10-way image classification set "VIntel" from GitHub (ysharma12/VIntel); label vocabulary: bar stool, bookcase, chandelier, dining chair, market umbrella, night stands, ottoman, sconces, table lamp, vases.

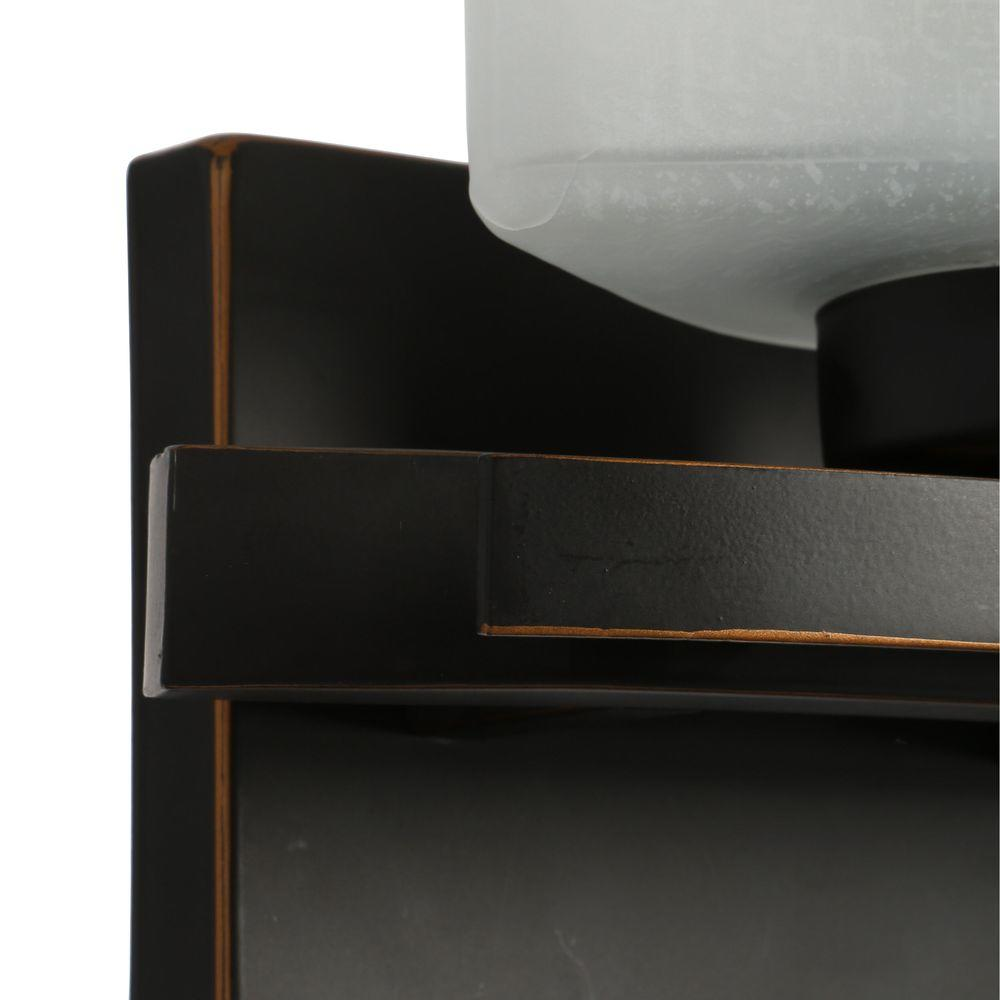
Label: sconces

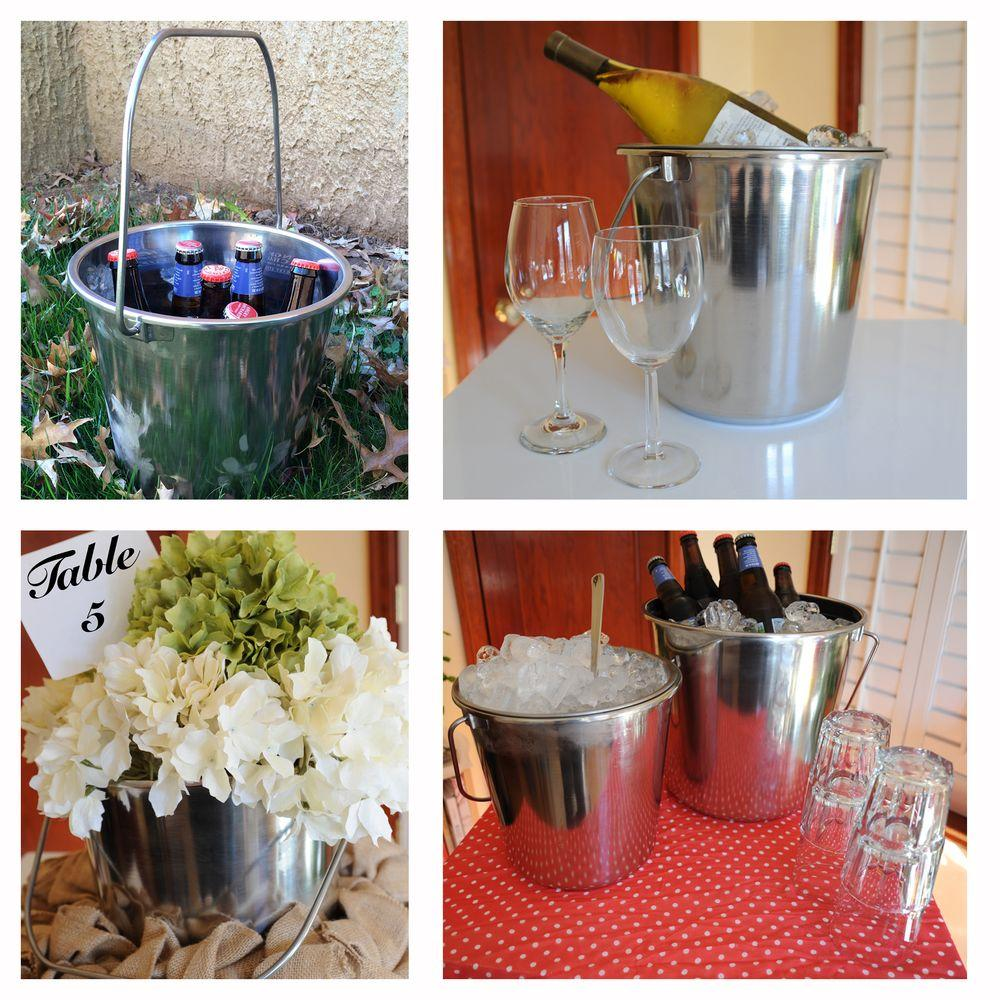
Label: vases

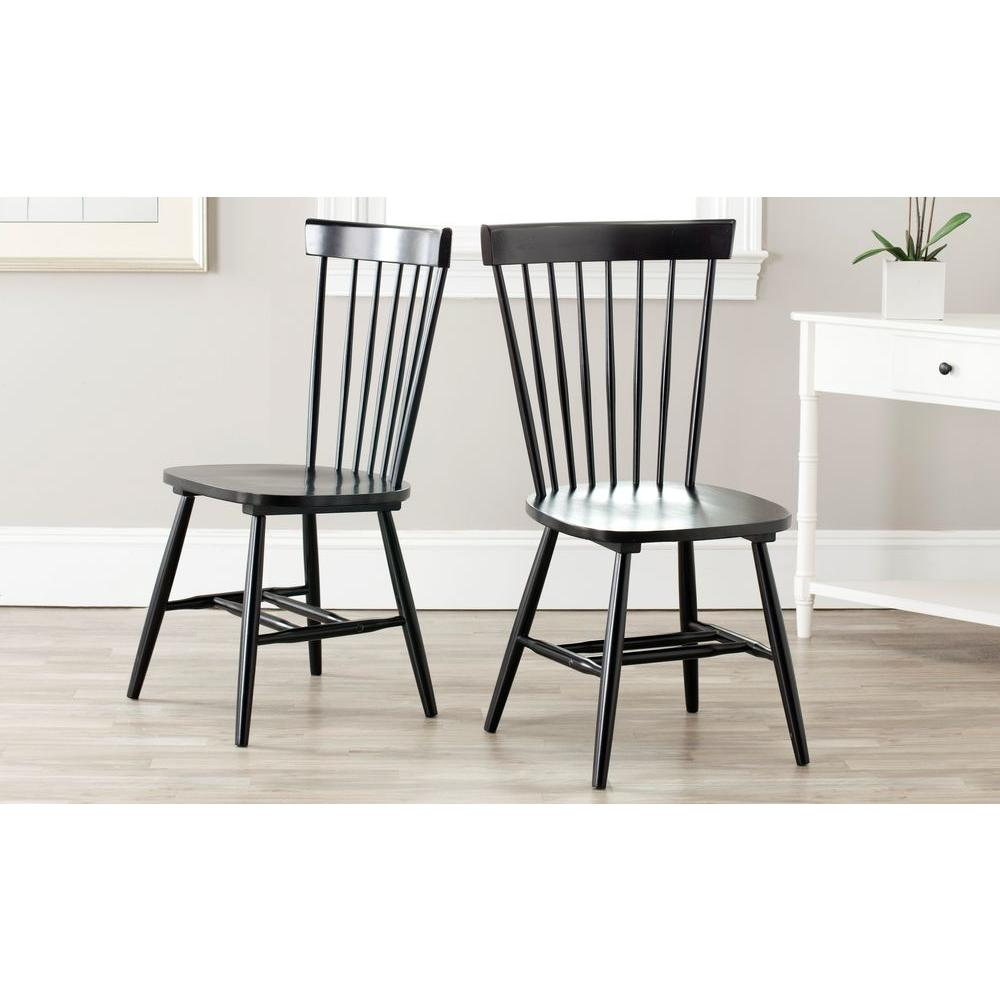
Label: dining chair

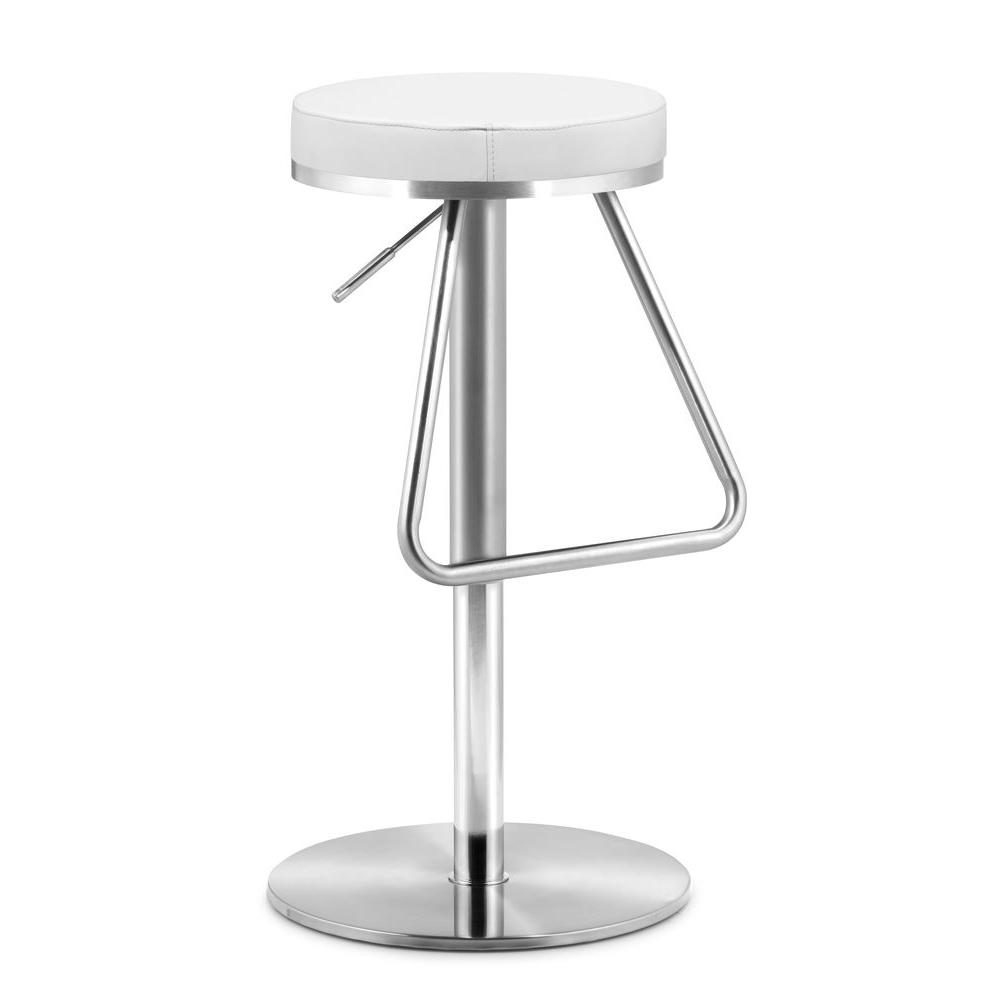
Label: bar stool

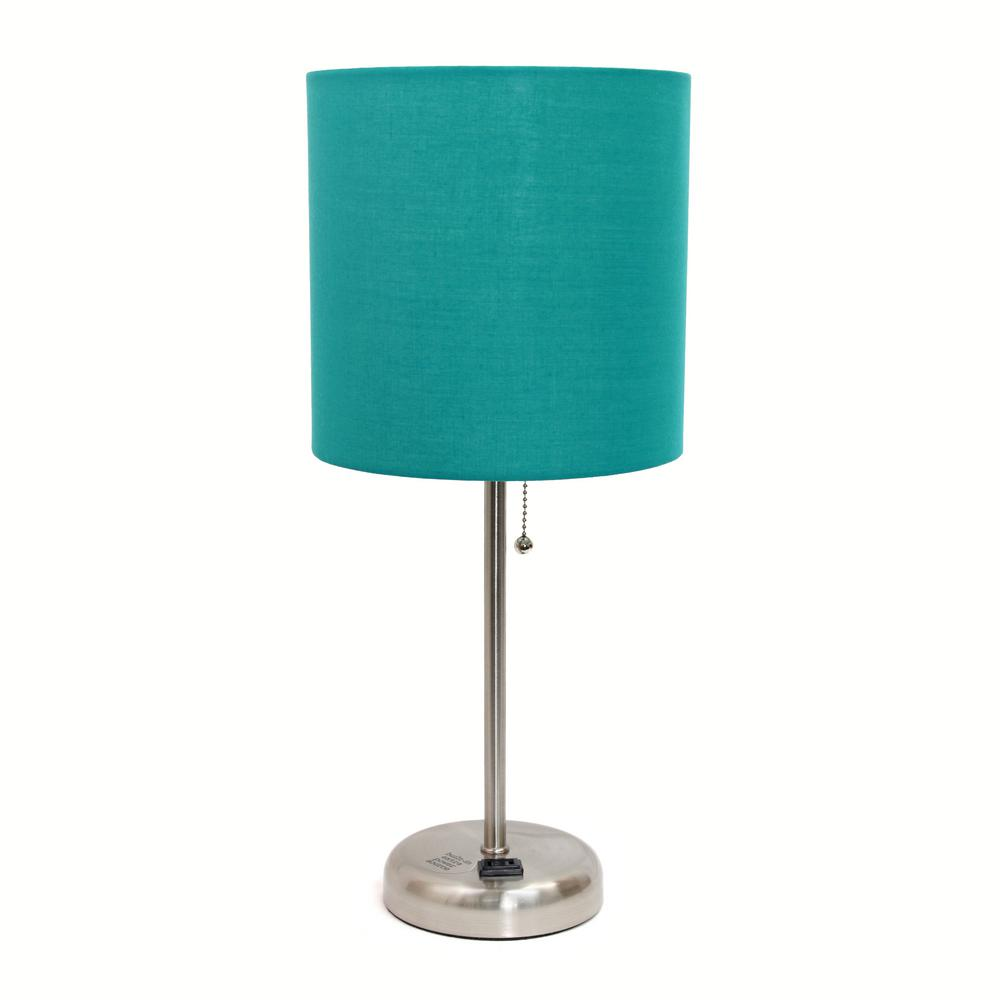
Label: table lamp

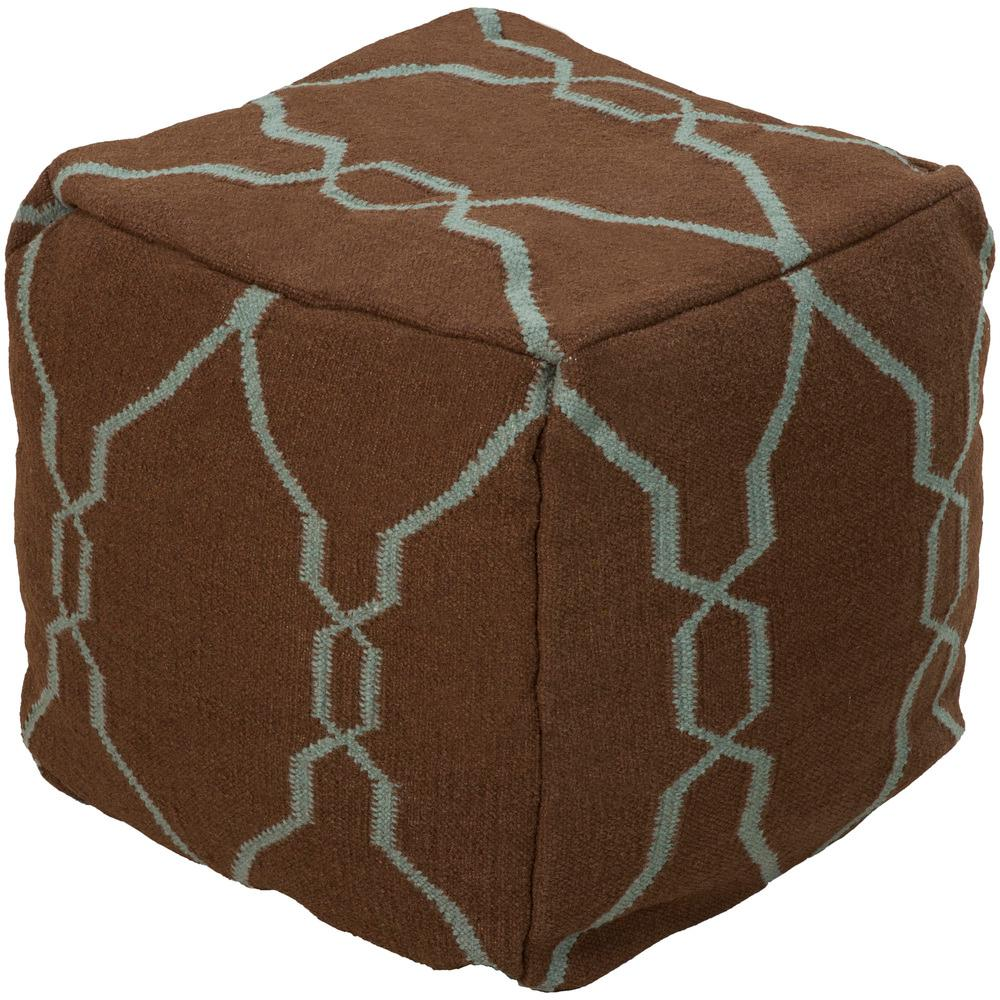
Label: ottoman
